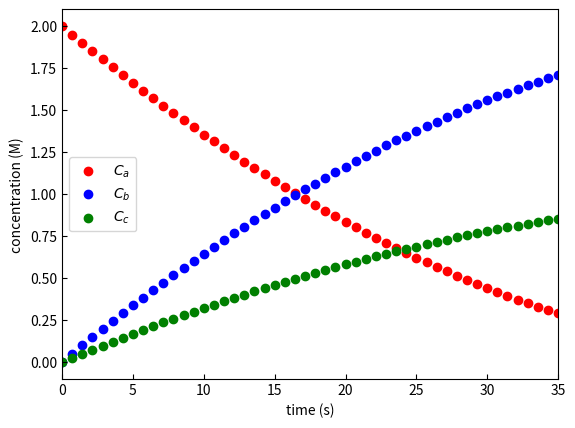

Reproduce this figure in Python.
"""
In this practice problem, you will use solve_ivp to determine the numerical 
solution for the concentrations of 3 species as a function of time for a
chemical reaction.

The governing differential equations are:
    dCa/dt = -2kCa^0.5
    dCb/dt = 2kCa^0.5
    dCc/dt = kCa^0.5
    
where
    Ca: the concentration of species A
    Cb: the concentration of species B
    Cc: the concentration of species C
    t: the time of the reaction
    k: reaction rate constant

"""
import numpy as np
import matplotlib.pyplot as plt
from scipy.integrate import solve_ivp


def main():
    system_of_rxns()


def odes(t, C, k):
    """
    Complete this function to be used by solve_ivp to determine the numeric
    solution to this problem.    

    Parameters
    ----------
    t : float
        the reaction time.
    C : array
        the concentrations of each species.
    k : float
        the reaction rate constant.

    Returns
    -------
    list
        the values of the differential equations at the current value of t.

    """
    
    ###########################################################################
    # TODO 1: Complete this function according the problem statement. 
    # The governing differential equations are:
    #     dCa/dt = -2kCa^0.5
    #     dCb/dt = 2kCa^0.5
    #     dCc/dt = kCa^0.5
    ###########################################################################
    return -2 * k * C[0]**0.5, 2 * k * C[0]**0.5, k * C[0]**0.5
    
    



def make_plot(t, C):
    """
    This function will be used to make a plot of each concentration as a
    function of time.
    
    Parameters
    ----------
    t : array
        the list of reaction times.
    C : array
        the values of the concentratios of each species that correspond to the 
        reaction times.

    Returns
    -------
    None.

    """
    
    ###########################################################################
    # TODO 3: Complete this function to create a plot of the concentration of
    #         each species as a function of time. 
    #
    #         You can compare your result to the provided figure.
    #
    #         The plot should have the following characteristics:
    #           - tick marks to the inside
    #           - x-axis labeled with "time" with units of s
    #           - y-axis labeled with "concentration" with units of M
    #           - a legend
    #           - x-axis limits from 0 to 35
    ###########################################################################
    fig, ax = plt.subplots()
    
    Ca = C[0]
    Cb = C[1]
    Cc = C[2]
    
    ax.scatter(t, Ca, color = 'Red', label = '$C_a$')
    ax.scatter(t, Cb, color = 'Blue', label = '$C_b$')
    ax.scatter(t, Cc, color = 'Green', label = '$C_c$')
    ax.tick_params(direction = 'in')
    ax.set_xlabel('time (s)')
    ax.set_ylabel('concentration (M)')
    ax.set_xlim(0, 35)
    ax.legend()
    plt.show()


def system_of_rxns():
    """
    This function will be used to create the numeric solution to the problem.

    Returns
    -------
    None.

    """
    
    ###########################################################################
    # TODO 2: Complete this function to determine the numerical solution to the
    #         problem according to the following specifications:
    #           - The initial conditions are:
    #               Ca(t = 0) = 2
    #               Cb(t = 0) = 0
    #               Cc(t = 0) = 0
    #           - The final reaction time is 35
    #           - A total of 50 points should be used for the time
    #           - k = 0.025
    ###########################################################################
    t_start = 0
    t_end = 35
    t_span = np.linspace(t_start, t_end, 50)
    k = 0.025
    
    init_value = [2, 0, 0]
    sol = solve_ivp(odes, [t_start, t_end], init_value, t_eval = t_span, args = (k, ))
    
    t = sol.t
    C = sol.y
    
    make_plot(t, C)
    

main()